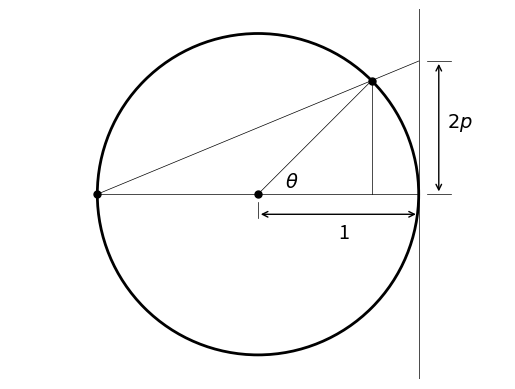

Recreate this plot in Python. (Note: this script raises an exception after producing the figure.)
import matplotlib.pyplot as plt
from matplotlib.patches import Ellipse
import numpy as np

fig = plt.figure()
ax = plt.gca()

ax.add_patch(
    Ellipse(
        (0, 0), width=2, height=2, edgecolor="k", facecolor="w", linewidth=2
    )
)
ax.axis("equal")
ax.axis(1.15 * np.array([-1, 1, -1, 1]))

theta = np.pi / 4
q = 2 * np.sin(theta) / (1 + np.cos(theta))

ax.plot([-1, 1], [0, 0], color="k", linewidth=0.5)
ax.plot([1, 1], 1.2 * np.array([-1, 1]), color="k", linewidth=0.5)
ax.plot([0, -1, np.cos(theta)], [0, 0, np.sin(theta)], "k.", markersize=10)
ax.plot(
    np.cos(theta) * np.array([1, 1]),
    np.sin(theta) * np.array([0, 1]),
    "k",
    linewidth=0.5,
)
ax.plot(
    np.cos(theta) * np.array([0, 1]),
    np.sin(theta) * np.array([0, 1]),
    "k",
    linewidth=0.5,
)
ax.plot([-1, 1], [0, q], "k", linewidth=0.5)
ax.plot([1.05, 1.2], [q, q], "k", linewidth=0.5)
ax.plot([1.05, 1.2], [0, 0], "k", linewidth=0.5)
ax.annotate(
    "", (1.125, q), xytext=(1.125, 0), arrowprops={"arrowstyle": "<->"}
)
ax.text(0.17, 0.04, r"$\theta$", fontsize=14)
ax.text(1.175, q / 2, r"$2p$", fontsize=14)
ax.plot([0, 0], [-0.05, -0.15], "k", linewidth=0.5)
ax.annotate(
    "", (0, -0.125), xytext=(1, -0.125), arrowprops={"arrowstyle": "<->"}
)
ax.text(0.5, -0.275, "1", fontsize=14)

ax.axis("off")

plt.savefig("figures/stereographic.svg")
plt.show()
